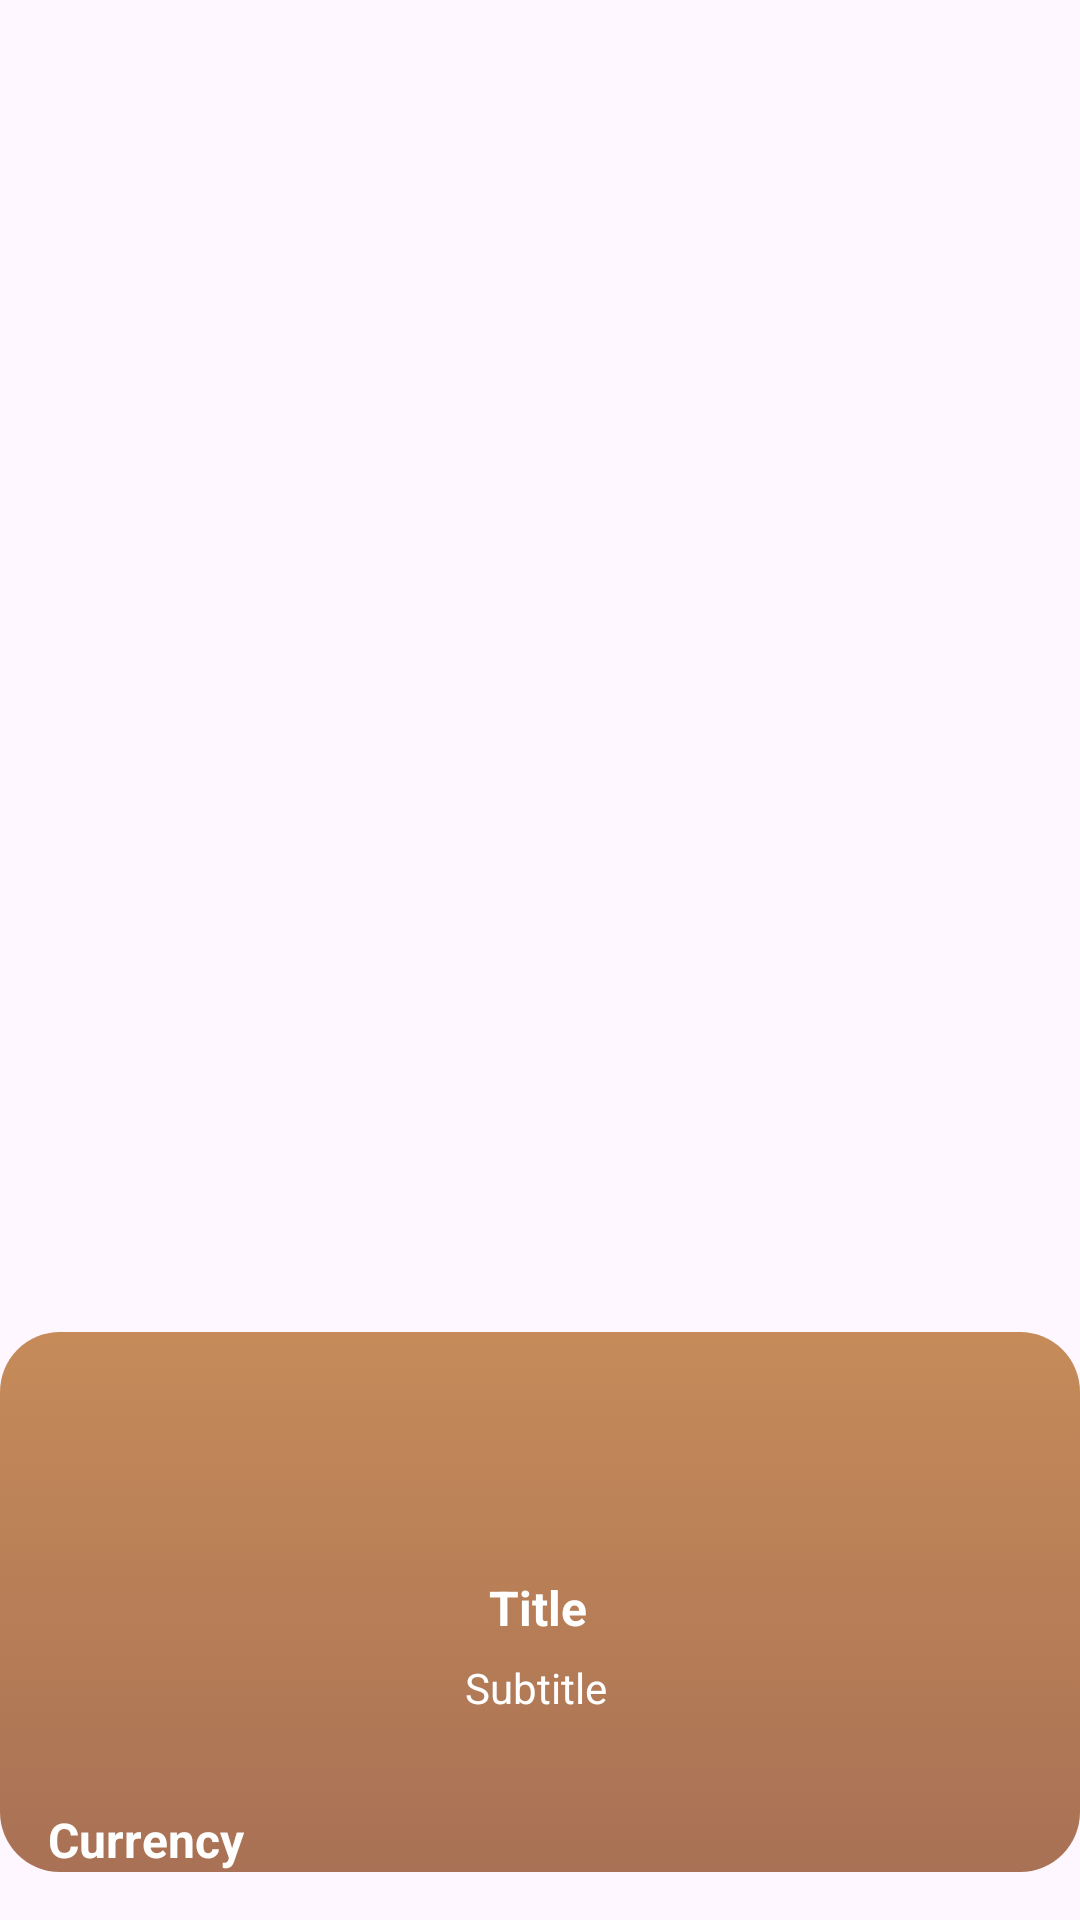

Write the Android layout XML for this screen, with the resource values it uses.
<!-- AndroidManifest.xml: application theme Theme.Project1239 -->
<!-- res/layout/viewholder_popular.xml -->
<?xml version="1.0" encoding="utf-8"?>
<androidx.constraintlayout.widget.ConstraintLayout xmlns:android="http://schemas.android.com/apk/res/android"
    xmlns:app="http://schemas.android.com/apk/res-auto"
    xmlns:tools="http://schemas.android.com/tools"
    android:layout_width="match_parent"
    android:layout_height="250dp"
    android:layout_margin="8dp">

    <View
        android:id="@+id/view"
        android:layout_width="wrap_content"
        android:layout_height="180dp"
        android:layout_marginBottom="16dp"
        android:background="@drawable/brown_gradient_bg"
        app:layout_constraintBottom_toBottomOf="parent"
        app:layout_constraintEnd_toEndOf="parent"
        app:layout_constraintHorizontal_bias="0.0"
        app:layout_constraintStart_toStartOf="parent" />

    <ImageView
        android:id="@+id/pic"
        android:layout_width="130dp"
        android:layout_height="127dp"
        android:scaleType="centerCrop"
        app:layout_constraintBottom_toBottomOf="parent"
        app:layout_constraintEnd_toEndOf="parent"
        app:layout_constraintHorizontal_bias="0.498"
        app:layout_constraintStart_toStartOf="parent"
        app:layout_constraintTop_toTopOf="parent"
        app:layout_constraintVertical_bias="0.0"
        tools:srcCompat="@tools:sample/backgrounds/scenic" />

    <TextView
        android:id="@+id/titleTxt"
        android:layout_width="wrap_content"
        android:layout_height="wrap_content"
        android:text="Title"
        android:textColor="@color/white"
        android:textSize="16sp"
        android:textStyle="bold"
        app:layout_constraintBottom_toBottomOf="@+id/view"
        app:layout_constraintEnd_toEndOf="parent"
        app:layout_constraintHorizontal_bias="0.498"
        app:layout_constraintStart_toStartOf="parent"
        app:layout_constraintTop_toTopOf="@+id/view"
        app:layout_constraintVertical_bias="0.512" />

    <TextView
        android:id="@+id/pricetxt"
        android:layout_width="wrap_content"
        android:layout_height="wrap_content"
        android:layout_marginStart="16dp"
        android:text="@string/currency"
        android:textColor="@color/white"
        android:textSize="16sp"
        android:textStyle="bold"
        app:layout_constraintBottom_toBottomOf="@+id/view"
        app:layout_constraintStart_toStartOf="parent" />

    <ImageView
        android:id="@+id/imageView7"
        android:layout_width="wrap_content"
        android:layout_height="wrap_content"
        android:layout_marginEnd="8dp"
        android:layout_marginBottom="16dp"
        app:layout_constraintBottom_toBottomOf="parent"
        app:layout_constraintEnd_toEndOf="@+id/view"
        app:srcCompat="@drawable/plus" />

    <TextView
        android:id="@+id/subtitleTxt"
        android:layout_width="wrap_content"
        android:layout_height="wrap_content"
        android:layout_marginBottom="32dp"
        android:text="Subtitle"
        android:textColor="@color/white"
        app:layout_constraintBottom_toBottomOf="@+id/view"
        app:layout_constraintEnd_toEndOf="@+id/titleTxt"
        app:layout_constraintHorizontal_bias="0.55"
        app:layout_constraintStart_toStartOf="@+id/titleTxt"
        app:layout_constraintTop_toBottomOf="@+id/titleTxt"
        app:layout_constraintVertical_bias="0.235" />

</androidx.constraintlayout.widget.ConstraintLayout>
<!-- resources referenced by this layout -->
<resources>
  <color name="white">#FFFFFFFF</color>
  <!-- drawable brown_gradient_bg (drawable) -->
  <?xml version="1.0" encoding="utf-8"?>
  <selector xmlns:android="http://schemas.android.com/apk/res/android">
  <item>
      <shape android:shape="rectangle">
          <gradient
              android:angle="270"
              android:startColor="#C68B59"
              android:endColor="#A97155"
              android:type="linear"/>
          <corners android:radius="20dp"/>
      </shape>
  </item>
  </selector>
  <string name="currency">Currency</string>
  <style name="Theme.Project1239" parent="Base.Theme.Project1239" />
  <style name="Base.Theme.Project1239" parent="Theme.Material3.DayNight.NoActionBar">
          
          
      </style>
</resources>
